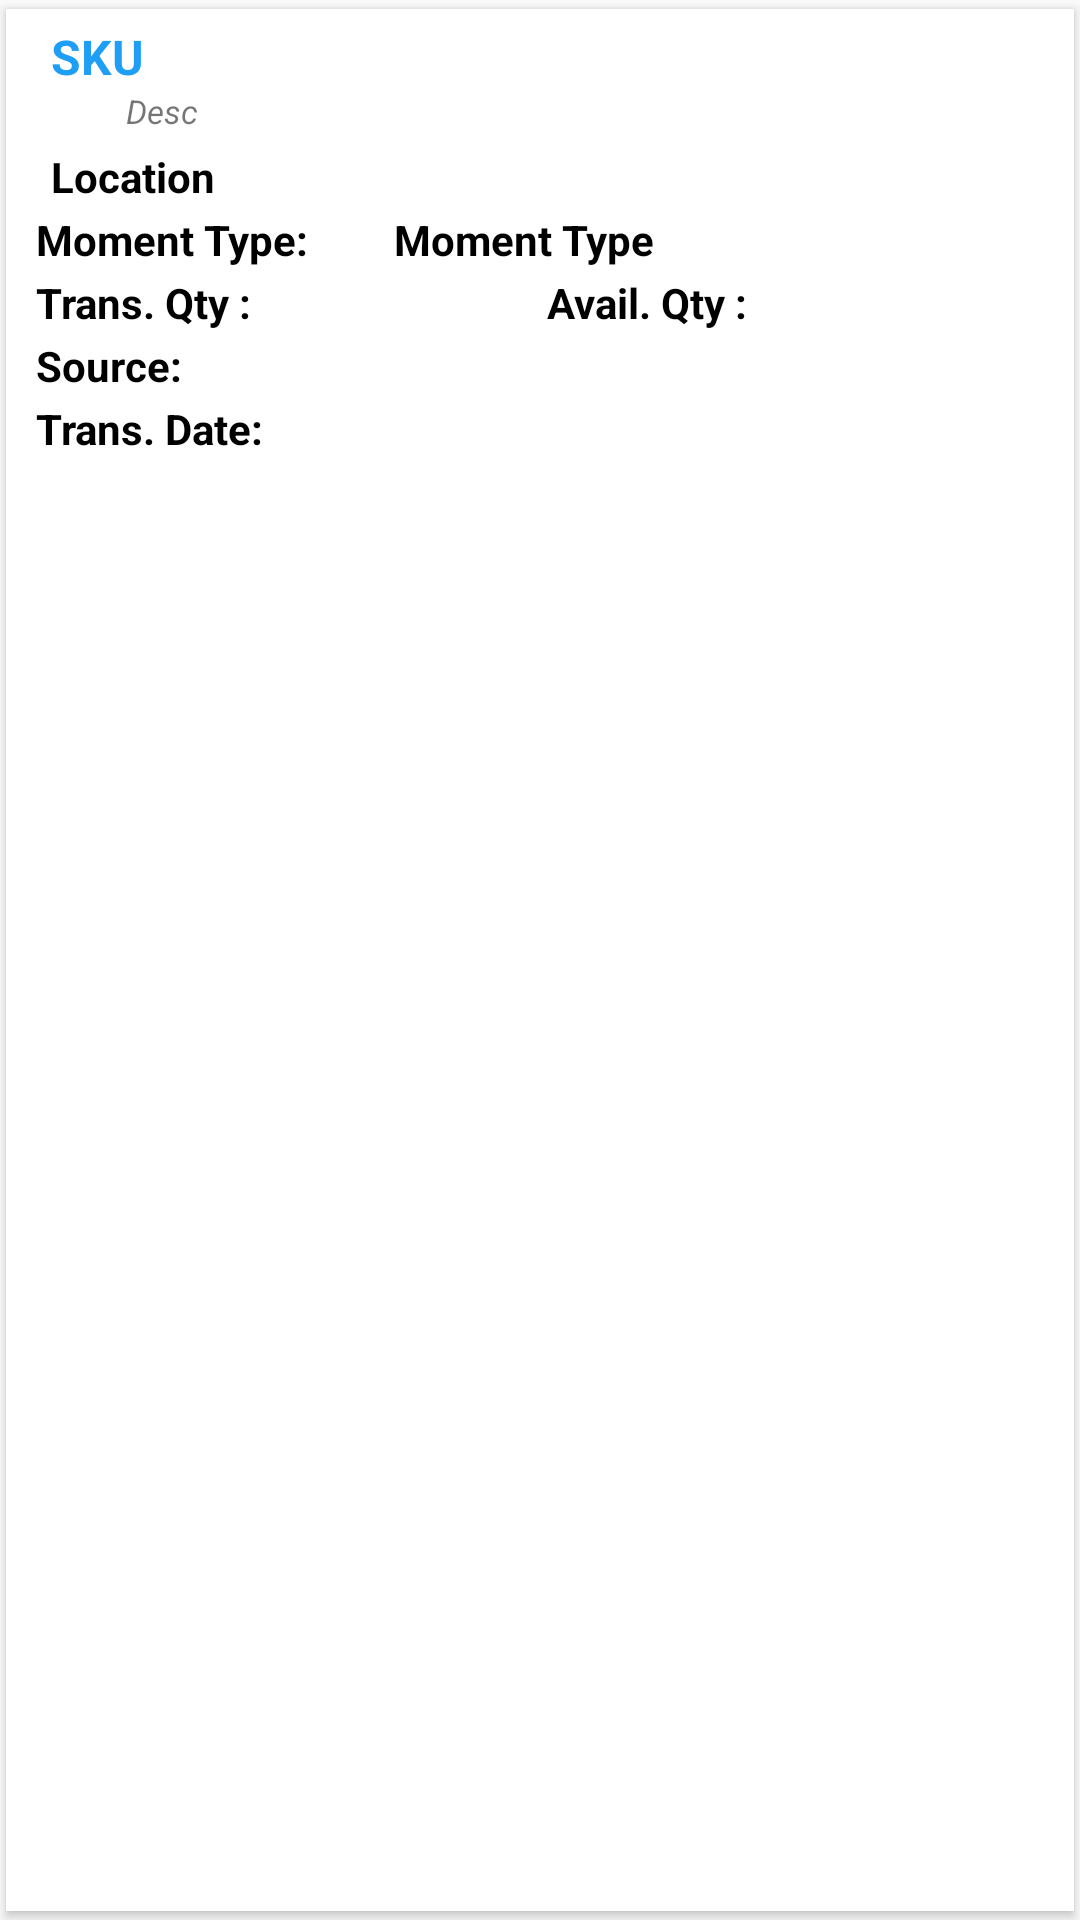

This screen was rendered from an Android layout file. Write that file and the resources it references.
<!-- AndroidManifest.xml: application theme AppTheme -->
<!-- res/layout/rsn_tracking_row.xml -->
<?xml version="1.0" encoding="utf-8"?>
<android.support.v7.widget.CardView xmlns:android="http://schemas.android.com/apk/res/android"
    xmlns:card_view="http://schemas.android.com/apk/res-auto"
    android:layout_width="match_parent"
    android:layout_height="wrap_content"
    android:orientation="horizontal"
    android:layout_marginLeft="10dp"
    android:layout_marginRight="10dp"
    card_view:cardCornerRadius="0dp"
    card_view:cardUseCompatPadding="true"
    android:layout_marginTop="10dp"
    android:elevation="2dp">

    <TextView
        android:id="@+id/lblColor"
        android:layout_width="7dp"
        android:layout_height="match_parent"
        android:gravity="left"
        />

    <LinearLayout
        android:layout_width="match_parent"
        android:layout_height="wrap_content"
        android:layout_marginLeft="10dp"
        android:layout_marginRight="5dp"
        android:orientation="vertical">

        <LinearLayout
            android:layout_width="match_parent"
            android:layout_height="wrap_content"
            android:layout_marginTop="5dp"
            android:orientation="horizontal"
            android:weightSum="3">

            <ImageView
                android:layout_width="wrap_content"
                android:layout_height="wrap_content"
                android:src="@drawable/sku_bag" />

            <TextView
                android:id="@+id/txtMCode"
                android:layout_width="0dp"
                android:layout_height="wrap_content"
                android:layout_weight="1.8"
                android:gravity="left"
                android:paddingLeft="5dp"
                android:text="SKU"
                android:textColor="@color/colorAccent"
                android:textSize="16sp"
                android:textStyle="bold" />

            <TextView
                android:id="@+id/lblStatus"
                android:layout_width="0dp"
                android:layout_height="wrap_content"
                android:layout_weight="1.2"
                android:gravity="right"
                android:textColor="@color/black"
                android:textSize="14sp"
                android:textStyle="bold" />


        </LinearLayout>

        <RelativeLayout
            android:layout_width="match_parent"
            android:layout_height="wrap_content"
            android:orientation="horizontal"
            android:weightSum="1">

            <TextView
                android:id="@+id/txtDesc"
                android:layout_width="match_parent"
                android:layout_height="wrap_content"
                android:layout_weight="1"
                android:gravity="left"
                android:paddingLeft="30dp"
                android:text="Desc"
                android:textSize="11sp"
                android:textStyle="italic" />

        </RelativeLayout>

        <LinearLayout
            android:layout_width="match_parent"
            android:layout_height="wrap_content"
            android:layout_marginTop="5dp"
            android:orientation="horizontal"
            android:weightSum="1">

            <ImageView
                android:layout_width="wrap_content"
                android:layout_height="wrap_content"
                android:src="@drawable/location" />

            <TextView
                android:id="@+id/txtLocationCode"
                android:layout_width="0dp"
                android:layout_height="wrap_content"
                android:layout_weight="1"
                android:gravity="left"
                android:paddingLeft="5dp"
                android:text="Location"
                android:textColor="@color/black"
                android:textSize="14sp"
                android:textStyle="bold" />


        </LinearLayout>

        <LinearLayout
            android:layout_width="match_parent"
            android:layout_height="wrap_content"
            android:layout_marginTop="2dp"
            android:orientation="horizontal"
            android:weightSum="2">

            <TextView
                android:id="@+id/tvMomentType"
                android:layout_width="0dp"
                android:layout_height="wrap_content"
                android:layout_weight="0.7"
                android:text="Moment Type: "
                android:textColor="@color/black"
                android:textSize="14sp"
                android:textStyle="bold" />

            <TextView
                android:id="@+id/lblMomentType"
                android:layout_width="0dp"
                android:layout_height="wrap_content"
                android:layout_weight="1.3"
                android:text="Moment Type"
                android:textColor="@color/black"
                android:textSize="14sp"
                android:textStyle="bold" />


        </LinearLayout>

        <LinearLayout
            android:layout_width="match_parent"
            android:layout_height="wrap_content"
            android:layout_marginTop="2dp"
            android:orientation="horizontal"
            android:weightSum="4">

            <TextView
                android:id="@+id/tvTraQty"
                android:layout_width="0dp"
                android:layout_height="wrap_content"
                android:layout_weight="1"
                android:gravity="left"
                android:text="Trans. Qty :"
                android:textColor="@color/black"
                android:textSize="14sp"
                android:textStyle="bold" />

            <TextView
                android:id="@+id/lblTransQty"
                android:layout_width="0dp"
                android:layout_height="wrap_content"
                android:layout_weight="1"
                android:gravity="left"
                android:textColor="@color/colorAccent"
                android:textSize="14sp"
                android:textStyle="bold" />


            <TextView
                android:id="@+id/tvAvailableQty"
                android:layout_width="0dp"
                android:layout_height="wrap_content"
                android:layout_weight="1"
                android:gravity="left"
                android:text="Avail. Qty :"
                android:textColor="@color/black"
                android:textSize="14sp"
                android:textStyle="bold" />

            <TextView
                android:id="@+id/lblAvailableQty"
                android:layout_width="0dp"
                android:layout_height="wrap_content"
                android:layout_weight="1"
                android:gravity="left"
                android:textColor="@color/colorAccent"
                android:textSize="14sp"
                android:textStyle="bold" />


        </LinearLayout>

        <LinearLayout
            android:layout_width="match_parent"
            android:layout_height="wrap_content"
            android:layout_marginTop="2dp"
            android:orientation="horizontal"
            android:weightSum="2">

            <TextView
                android:id="@+id/txtSource"
                android:layout_width="match_parent"
                android:layout_height="wrap_content"
                android:layout_weight="1.5"
                android:text="Source:"
                android:textColor="@color/black"
                android:textSize="14sp"
                android:textStyle="bold" />


            <TextView
                android:id="@+id/lblSource"
                android:layout_width="match_parent"
                android:layout_height="wrap_content"
                android:layout_weight="0.5"
                android:textColor="@color/black"
                android:textSize="14sp"
                android:textStyle="bold" />

        </LinearLayout>

        <LinearLayout
            android:layout_width="match_parent"
            android:layout_height="wrap_content"
            android:layout_marginTop="2dp"
            android:orientation="horizontal"
            android:weightSum="2">

            <TextView
                android:id="@+id/txtTransDate"
                android:layout_width="match_parent"
                android:layout_height="wrap_content"
                android:layout_weight="1.4"
                android:text="Trans. Date:"
                android:textColor="@color/black"
                android:textSize="14sp"
                android:textStyle="bold" />


            <TextView
                android:id="@+id/lblTransDate"
                android:layout_width="match_parent"
                android:layout_height="wrap_content"
                android:layout_weight="0.6"
                android:paddingLeft="5dp"
                android:textColor="@color/black"
                android:textSize="14sp"
                android:textStyle="bold" />

        </LinearLayout>


    </LinearLayout>

</android.support.v7.widget.CardView>
<!-- resources referenced by this layout -->
<resources>
  <color name="black">#000000</color>
  <color name="colorAccent">#1F9EF6</color>
  <style name="AppTheme" parent="Theme.AppCompat.Light.NoActionBar">
          
          <item name="colorPrimary">@color/colorPrimary</item>
          <item name="colorPrimaryDark">@color/colorPrimaryDark</item>
          <item name="colorAccent">#3ACBF6</item>
          <item name="android:listDivider">@color/white</item>
          <item name="windowActionBar">false</item>
          <item name="windowNoTitle">true</item>
      </style>
  <color name="colorPrimary">#30739f</color>
  <color name="colorPrimaryDark">#008cec</color>
  <color name="white">#ffffff</color>
</resources>
